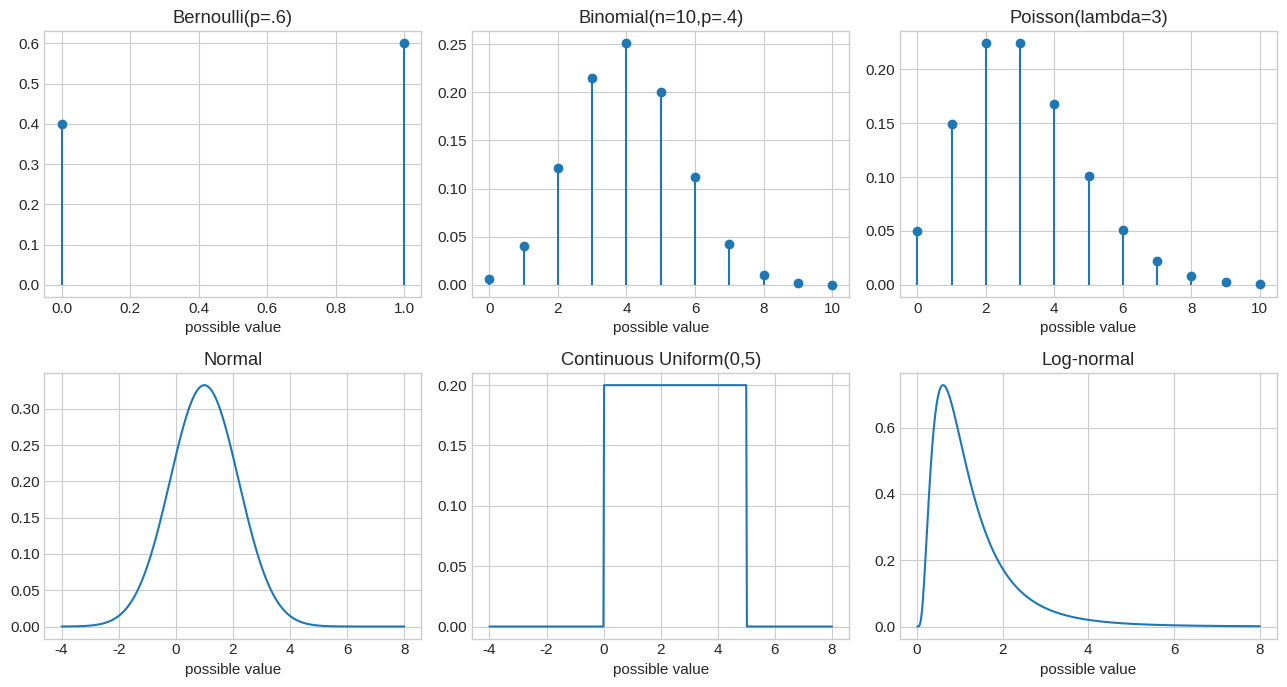

Python code for this plot:
# Beginner-friendly guide:
# We load tools for number lists, probability calculations, and drawing charts.
# The fixed random seed makes any pretend experiment repeat the same way each time.
import math
import numpy as np
import pandas as pd
import matplotlib.pyplot as plt
from scipy import stats

plt.style.use("seaborn-v0_8-whitegrid")
plt.rcParams.update({"figure.figsize": (8, 4.5), "font.size": 11})
rng = np.random.default_rng(42)


# Beginner-friendly guide:
# We make a small gallery so we can see several probability-distribution shapes side by side.
# The top row counts separate answers; the bottom row draws smooth measurements.
# A visual family overview
fig, ax = plt.subplots(2, 3, figsize=(13, 7))

k = np.arange(0, 11)
ax[0, 0].stem([0, 1], stats.bernoulli.pmf([0, 1], .6), basefmt=" ")
ax[0, 0].set_title("Bernoulli(p=.6)")
ax[0, 1].stem(k, stats.binom.pmf(k, 10, .4), basefmt=" ")
ax[0, 1].set_title("Binomial(n=10,p=.4)")
ax[0, 2].stem(k, stats.poisson.pmf(k, 3), basefmt=" ")
ax[0, 2].set_title("Poisson(lambda=3)")

x = np.linspace(-4, 8, 500)
ax[1, 0].plot(x, stats.norm.pdf(x, 1, 1.2))
ax[1, 0].set_title("Normal")
ax[1, 1].plot(x, stats.uniform.pdf(x, 0, 5))
ax[1, 1].set_title("Continuous Uniform(0,5)")
positive = np.linspace(.01, 8, 500)
ax[1, 2].plot(positive, stats.lognorm.pdf(positive, s=.7, scale=np.exp(0)))
ax[1, 2].set_title("Log-normal")

for a in ax.flat:
    a.set_xlabel("possible value")
plt.tight_layout()
